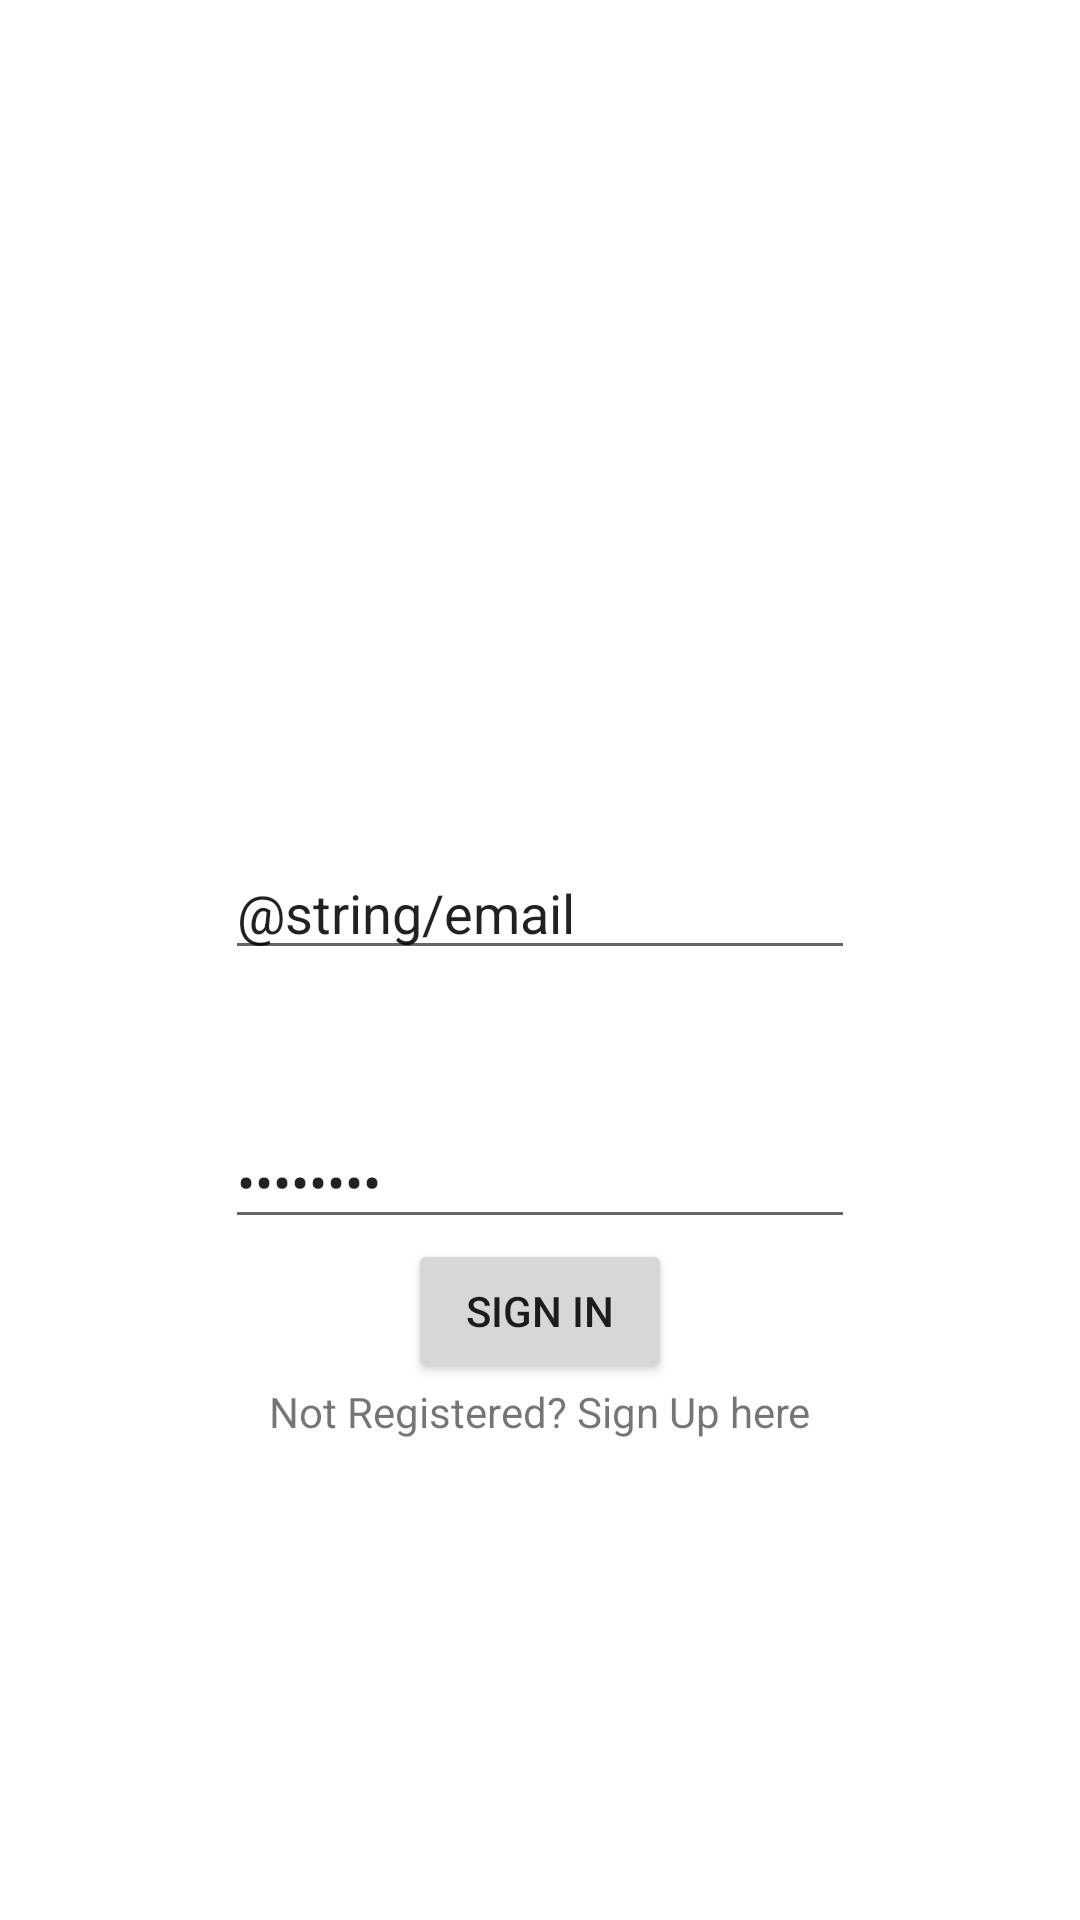

Write the Android layout XML for this screen, with the resource values it uses.
<!-- AndroidManifest.xml: application theme Theme.Sentimo -->
<!-- res/layout/activity_login.xml -->
<?xml version="1.0" encoding="utf-8"?>
<androidx.constraintlayout.widget.ConstraintLayout xmlns:android="http://schemas.android.com/apk/res/android"
    xmlns:app="http://schemas.android.com/apk/res-auto"
    xmlns:tools="http://schemas.android.com/tools"
    android:layout_width="match_parent"
    android:layout_height="match_parent"
    tools:context=".ui.login.LoginActivity">

    <EditText
        android:id="@+id/editTextTextEmailAddress"
        android:layout_width="wrap_content"
        android:layout_height="wrap_content"
        android:ems="10"
        android:inputType="textEmailAddress"
        android:text="@string/email"
        app:layout_constraintBottom_toTopOf="@+id/editTextTextPassword"
        app:layout_constraintEnd_toEndOf="parent"
        app:layout_constraintStart_toStartOf="parent"
        app:layout_constraintTop_toTopOf="parent"
        app:layout_constraintVertical_bias="0.854" />

    <EditText
        android:id="@+id/editTextTextPassword"
        android:layout_width="wrap_content"
        android:layout_height="wrap_content"
        android:ems="10"
        android:inputType="textPassword"
        android:text="Password"
        app:layout_constraintBottom_toTopOf="@+id/button"
        app:layout_constraintEnd_toEndOf="parent"
        app:layout_constraintStart_toStartOf="parent" />

    <Button
        android:id="@+id/button"
        android:layout_width="wrap_content"
        android:layout_height="wrap_content"
        android:text="Sign In"
        app:layout_constraintBottom_toTopOf="@+id/textView"
        app:layout_constraintEnd_toEndOf="parent"
        app:layout_constraintStart_toStartOf="parent" />

    <TextView
        android:id="@+id/textView"
        android:layout_width="wrap_content"
        android:layout_height="wrap_content"
        android:layout_marginBottom="160dp"
        android:text="Not Registered? Sign Up here"
        app:layout_constraintBottom_toBottomOf="parent"
        app:layout_constraintEnd_toEndOf="parent"
        app:layout_constraintStart_toStartOf="parent" />

</androidx.constraintlayout.widget.ConstraintLayout>
<!-- resources referenced by this layout -->
<resources>
  <style name="Theme.Sentimo" parent="Theme.MaterialComponents.DayNight.DarkActionBar">
          
          <item name="colorPrimary">@color/button_grad_yellow2</item>
          <item name="colorPrimaryVariant">@color/purple_700</item>
          <item name="colorOnPrimary">@color/white</item>
          
          <item name="colorSecondary">@color/teal_200</item>
          <item name="colorSecondaryVariant">@color/teal_700</item>
          <item name="colorOnSecondary">@color/black</item>
          
          <item name="android:statusBarColor" tools:targetApi="l">?attr/colorPrimaryVariant</item>
          
      </style>
  <color name="button_grad_yellow2">#FCDD32</color>
  <color name="purple_700">#FF3700B3</color>
  <color name="white">#FFFFFFFF</color>
  <color name="teal_200">#FF03DAC5</color>
  <color name="teal_700">#FF018786</color>
  <color name="black">#FF000000</color>
</resources>
